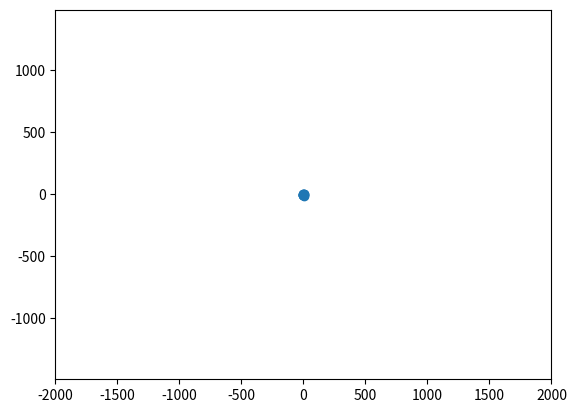

The matplotlib source for this figure: (Note: this script raises an exception after producing the figure.)
import matplotlib.pyplot as plt
import numpy as np
import matplotlib.animation as animation


def initial_conditions(N, L):
    x = np.random.uniform(-L, L, N)
    y = np.random.uniform(-L, L, N)
    return x, y

def initial_velocities(x, y, v0):
    n = len(x)
    vx = np.zeros(n)
    vy = np.zeros(n)
    for i in range(n):
        r = np.sqrt(x[i]**2 + y[i]**2)
        vx[i] = -v0 * y[i] / (r+1e-10)
        vy[i] = v0 * x[i] / (r+1e-10)
    return vx, vy



def acceleration(x, y, M):
    G = 6.674e-11 # gravitational constant
    n = len(x) # number of stars
    ax = np.zeros(n) # x-component of acceleration
    ay = np.zeros(n) # y-component of acceleration
    for i in range(n):
        for j in range(i + 1, n):
            dx = x[j] - x[i]
            dy = y[j] - y[i]
            r = np.sqrt(dx**2 + dy**2)
            f = G * M[i] * M[j] / r**2
            ax[i] += f * dx / r
            ay[i] += f * dy / r
            ax[j] -= f * dx / r
            ay[j] -= f * dy / r
    return ax, ay


def simulate_galaxy(x, y, vx, vy, dt, steps):
    for i in range(steps):
        ax, ay = acceleration(x, y, M)
        vx += ax * dt
        vy += ay * dt
        x += vx * dt
        y += vy * dt
    return x, y

def update(frame, x, y, vx, vy, dt, steps, scat):
    x, y = simulate_galaxy(x, y, vx, vy, dt, steps)
    scat.set_offsets(np.c_[x, y])
    return scat,


N = 10 # number of stars
M = 1 # masses of stars
x0 = np.random.uniform(-1, 1, N) # initial x positions of stars
y0 = np.random.uniform(-1, 1, N) # initial y positions of stars
vx0 = np.zeros(N) # initial x velocities of stars
vy0 = np.zeros(N) # initial y velocities of stars


steps = 1000
dt = 0.01
x, y = initial_conditions(N, 10)
vx, vy = initial_velocities(vx0, vy0, 100)

fig, ax = plt.subplots()
scat = ax.scatter(x, y)
ax.axis("equal")
ax.set_xlim(-2000, 2000)
ax.set_ylim(-2000, 2000)

ani = animation.FuncAnimation(fig, update, fargs=(x, y, vx, vy, dt, steps, scat), frames=1000, blit=True)
plt.show()